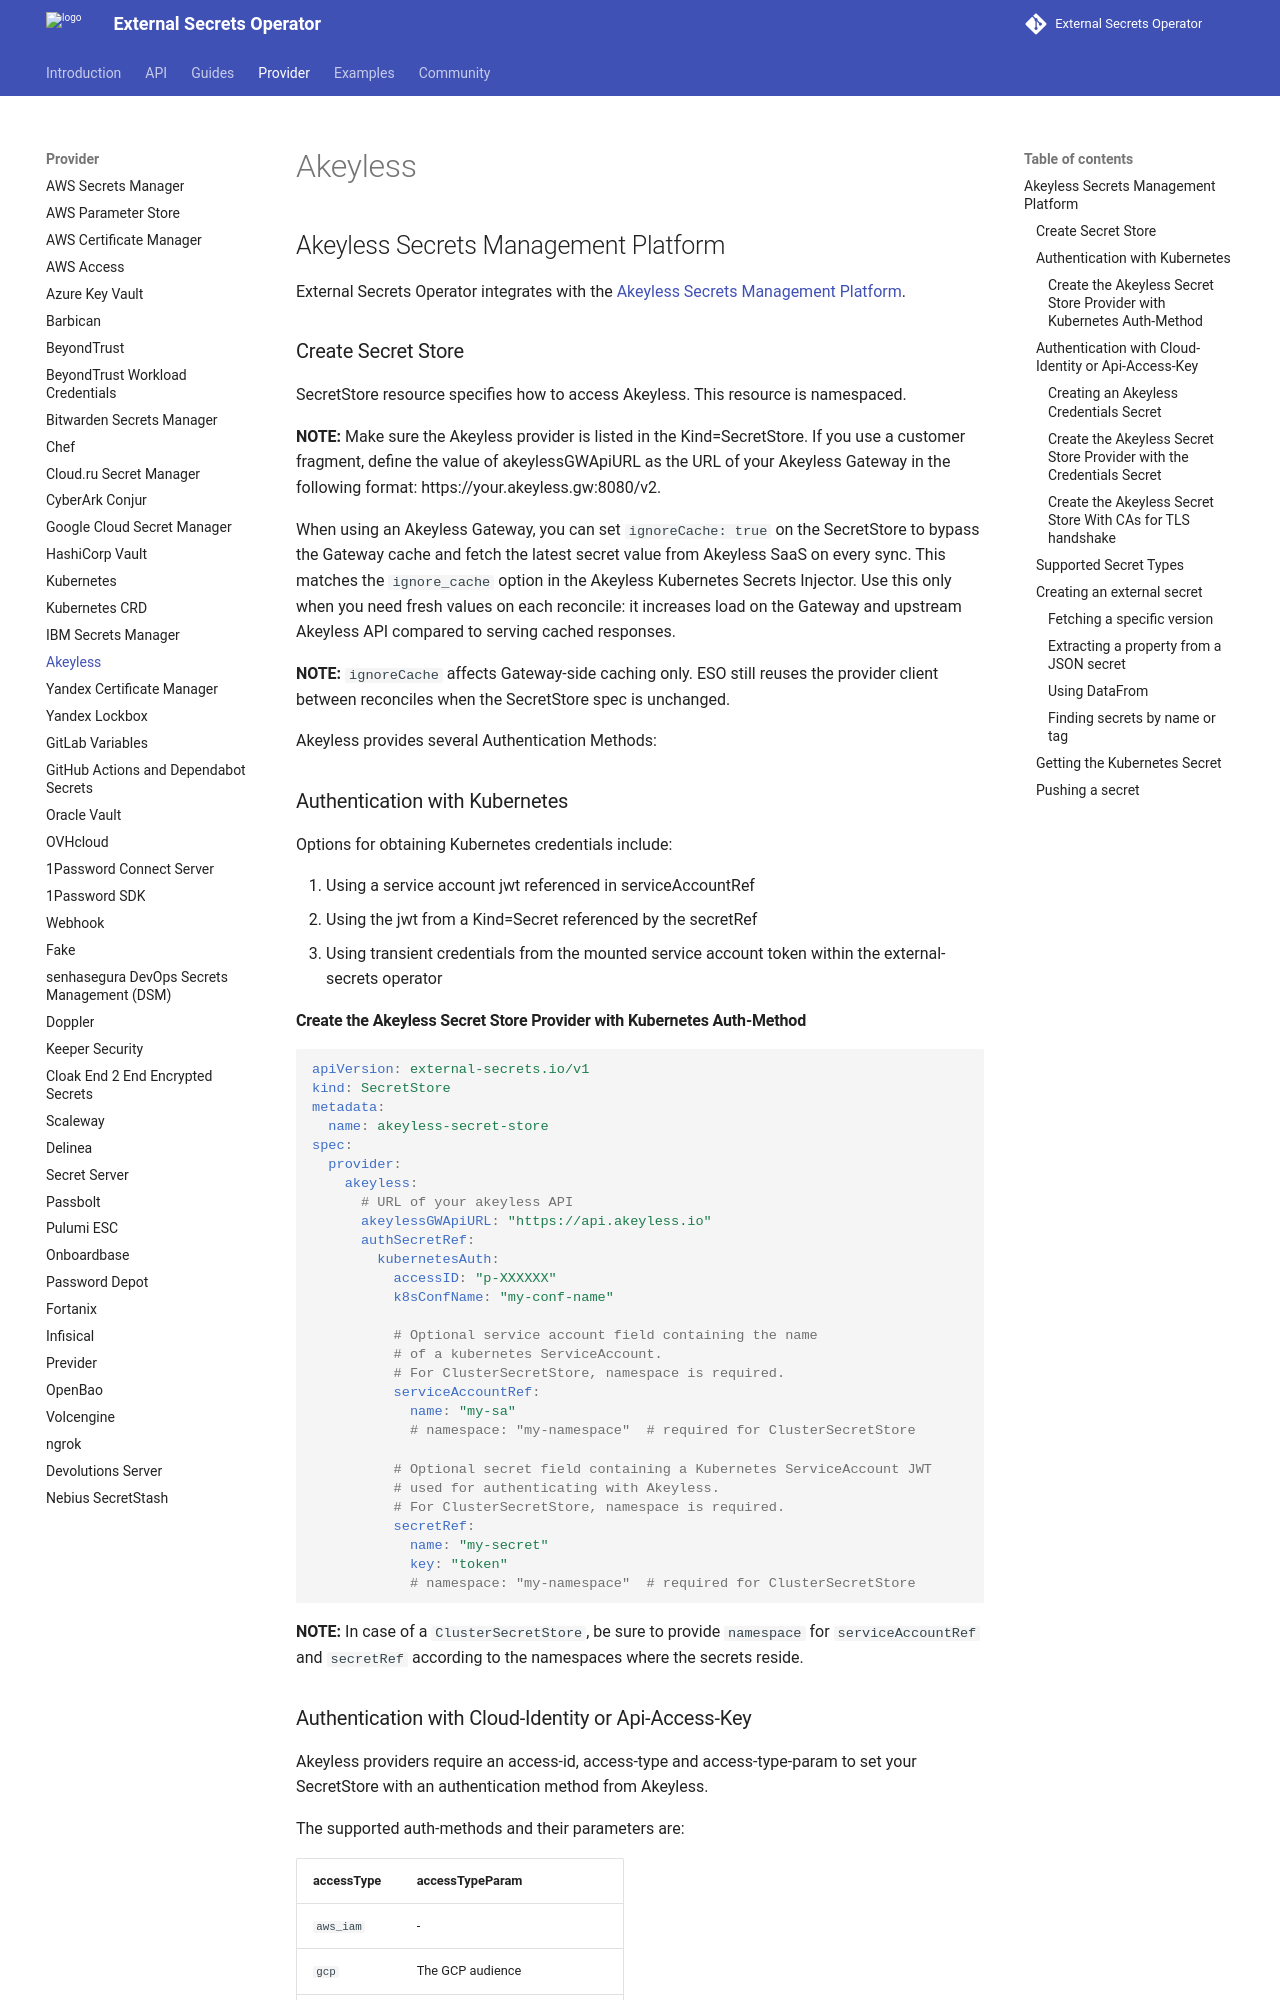

repository: external-secrets/external-secrets · page: v2.15.0/provider/akeyless/index.html · generator: mkdocs

## Akeyless Secrets Management Platform

External Secrets Operator integrates with the [Akeyless Secrets Management Platform](https://www.akeyless.io/).

### Create Secret Store

SecretStore resource specifies how to access Akeyless. This resource is namespaced.

**NOTE:** Make sure the Akeyless provider is listed in the Kind=SecretStore.
If you use a customer fragment, define the value of akeylessGWApiURL as the URL of your Akeyless Gateway in the following format: https://your.akeyless.gw:8080/v2.

For non-global SaaS tenants, set `akeylessGWApiURL` (or the `AKEYLESS_URL` environment variable on the operator, matching the Akeyless CLI) to the tenant URL, for example `https://vault.eu.akeyless.io` or `https://api.eu.akeyless.io`. Vault/UAM hosts are mapped to the matching `api.*` endpoint so authentication and secret fetches use the same tenant.

When using an Akeyless Gateway, you can set `ignoreCache: true` on the SecretStore to bypass the Gateway cache and fetch the latest secret value from Akeyless SaaS on every sync. This matches the `ignore_cache` option in the Akeyless Kubernetes Secrets Injector. Use this only when you need fresh values on each reconcile: it increases load on the Gateway and upstream Akeyless API compared to serving cached responses.

**NOTE:** `ignoreCache` also disables ESO's in-process item-type cache (described below), so every sync looks up the item type. It does not disable token reuse. ESO still reuses the provider client between reconciles when the SecretStore spec is unchanged.

ESO caches two things in memory for each provider client, which is created per SecretStore and namespace and replaced when the SecretStore spec changes:

- **Akeyless token:** reused until the expiry returned by Akeyless authentication, minus 30 seconds. If no expiry is returned, the token is reused for about 4 minutes. If a request made with a cached token fails with HTTP 401 or 403, ESO discards the token and retries the request once with a fresh one.
- **Item type** (static, dynamic, rotated or certificate): cached for 10 minutes, for up to 1024 items. If a read with a cached type fails, ESO looks up the item again in the same sync, so deleted items and items recreated as a different type are handled immediately.

To set the operator-wide `AKEYLESS_URL` environment variable with the Helm chart, use `extraEnv`.

Akeyless provides several Authentication Methods:

### Authentication with Kubernetes

Options for obtaining Kubernetes credentials include:

1. Using a service account jwt referenced in serviceAccountRef
2. Using the jwt from a Kind=Secret referenced by the secretRef
3. Using transient credentials from the mounted service account token within the external-secrets operator
